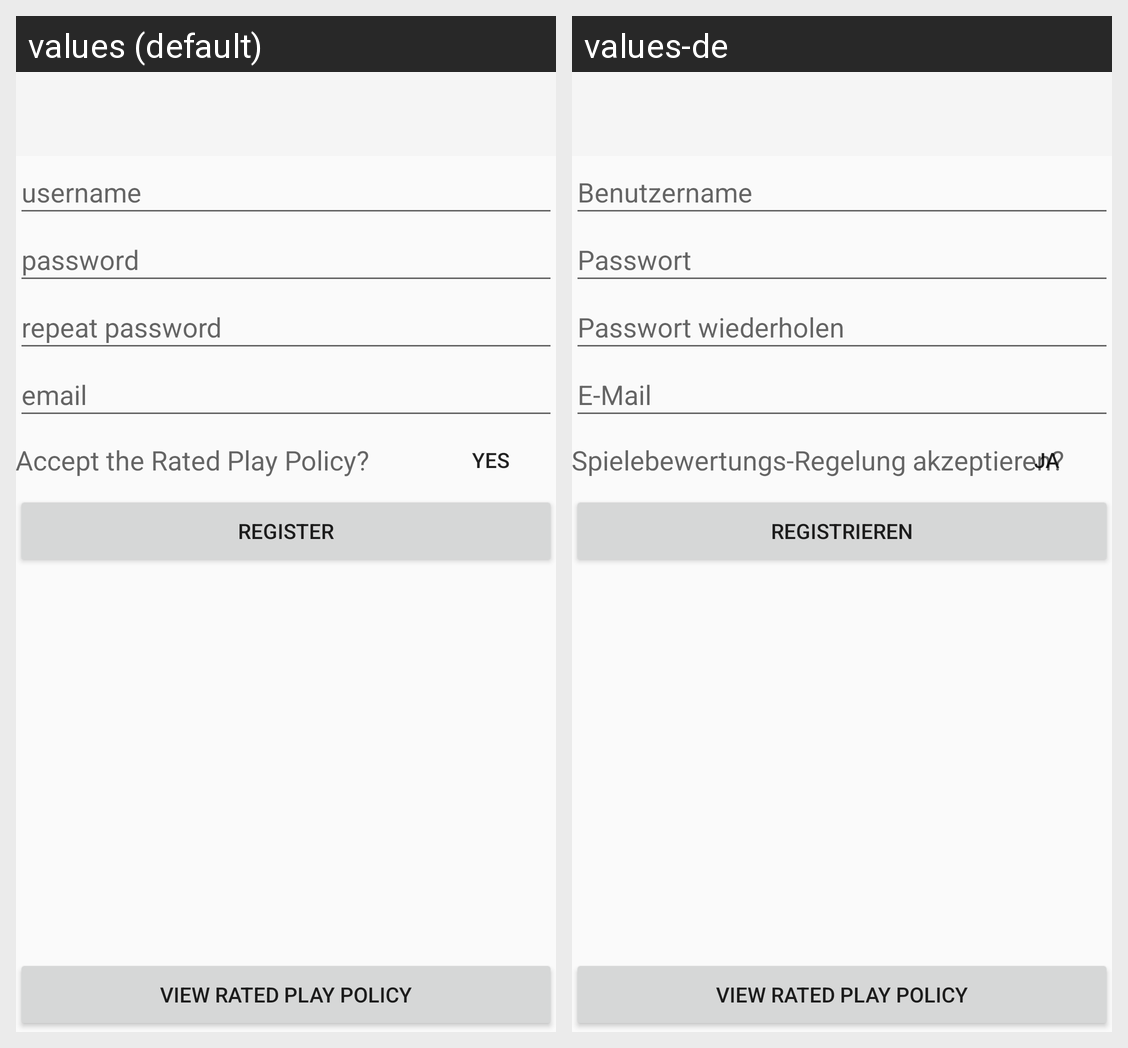

Locale-by-locale string values for the Android screen shown in this grid:
Android screen res/layout/activity_register.xml rendered under 2 locales, left to right: values (default), values-de. Device: Nexus 5 (rendered at 1080×1920; each locale shown at half size, 540×960, under a caption strip naming it); theme AppTheme.
Strings drawn on this screen, with the default value and each locale's value (text and hints the layout hard-codes, and strings that could not be matched under every locale, appear in the picture but are not listed):

username
  values: username
  values-de: Benutzername

password
  values: password
  values-de: Passwort

repeat_password
  values: repeat password
  values-de: Passwort wiederholen

email
  values: email
  values-de: E-Mail

accept_rated_play_policy
  values: Accept the Rated Play Policy?
  values-de: Spielebewertungs-Regelung akzeptieren?

yes
  values: yes
  values-de: ja

register
  values: register
  values-de: Registrieren
